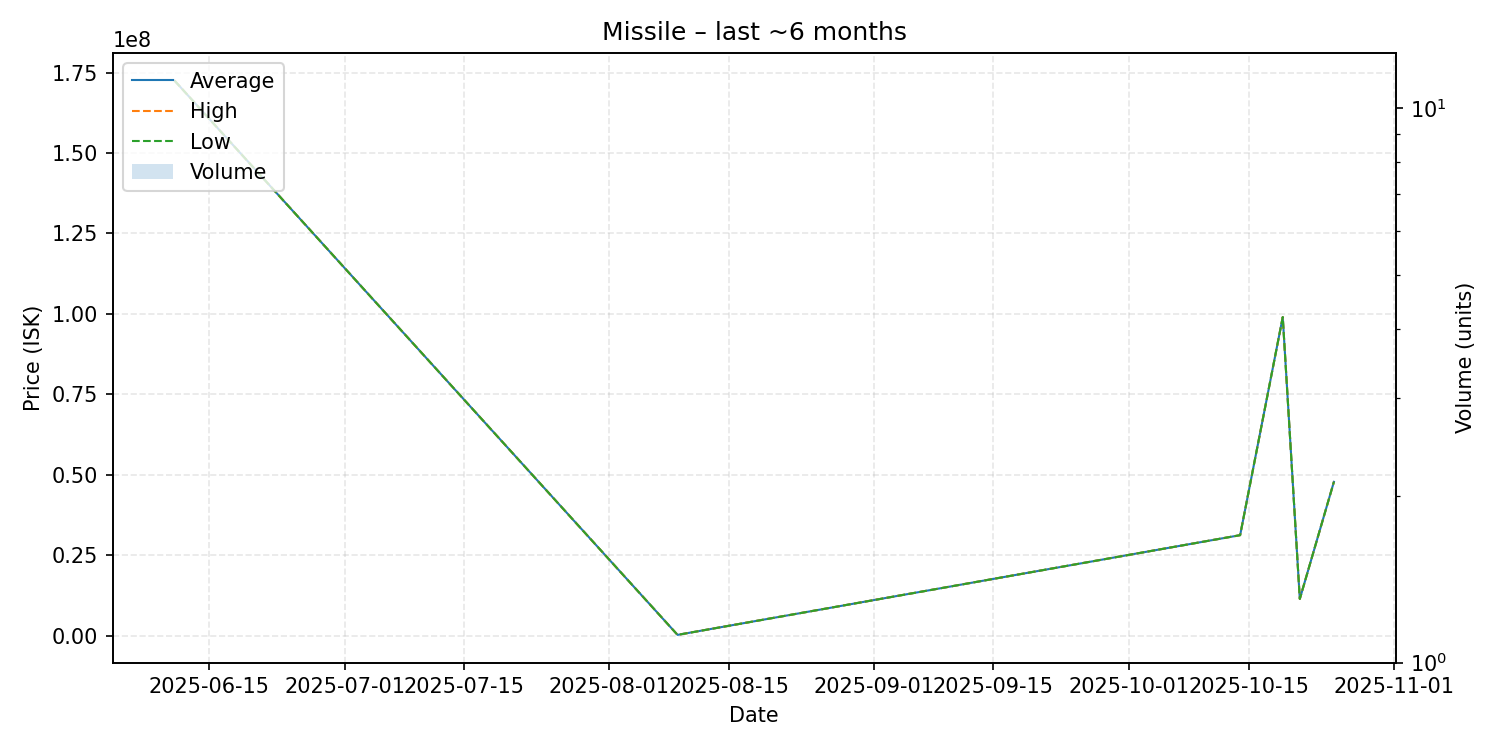

Values plotted in this chart, from the file beside it:
date, average, highest, lowest, order_count, volume
2025-06-11, 172500000, 172500000, 172500000, 1, 1
2025-08-09, 200000, 200000, 200000, 1, 1
2025-10-14, 31200000, 31200000, 31200000, 1, 1
2025-10-19, 99000000, 99000000, 99000000, 1, 1
2025-10-21, 11370000, 11370000, 11370000, 1, 1
2025-10-25, 47780000, 47780000, 47780000, 1, 1
